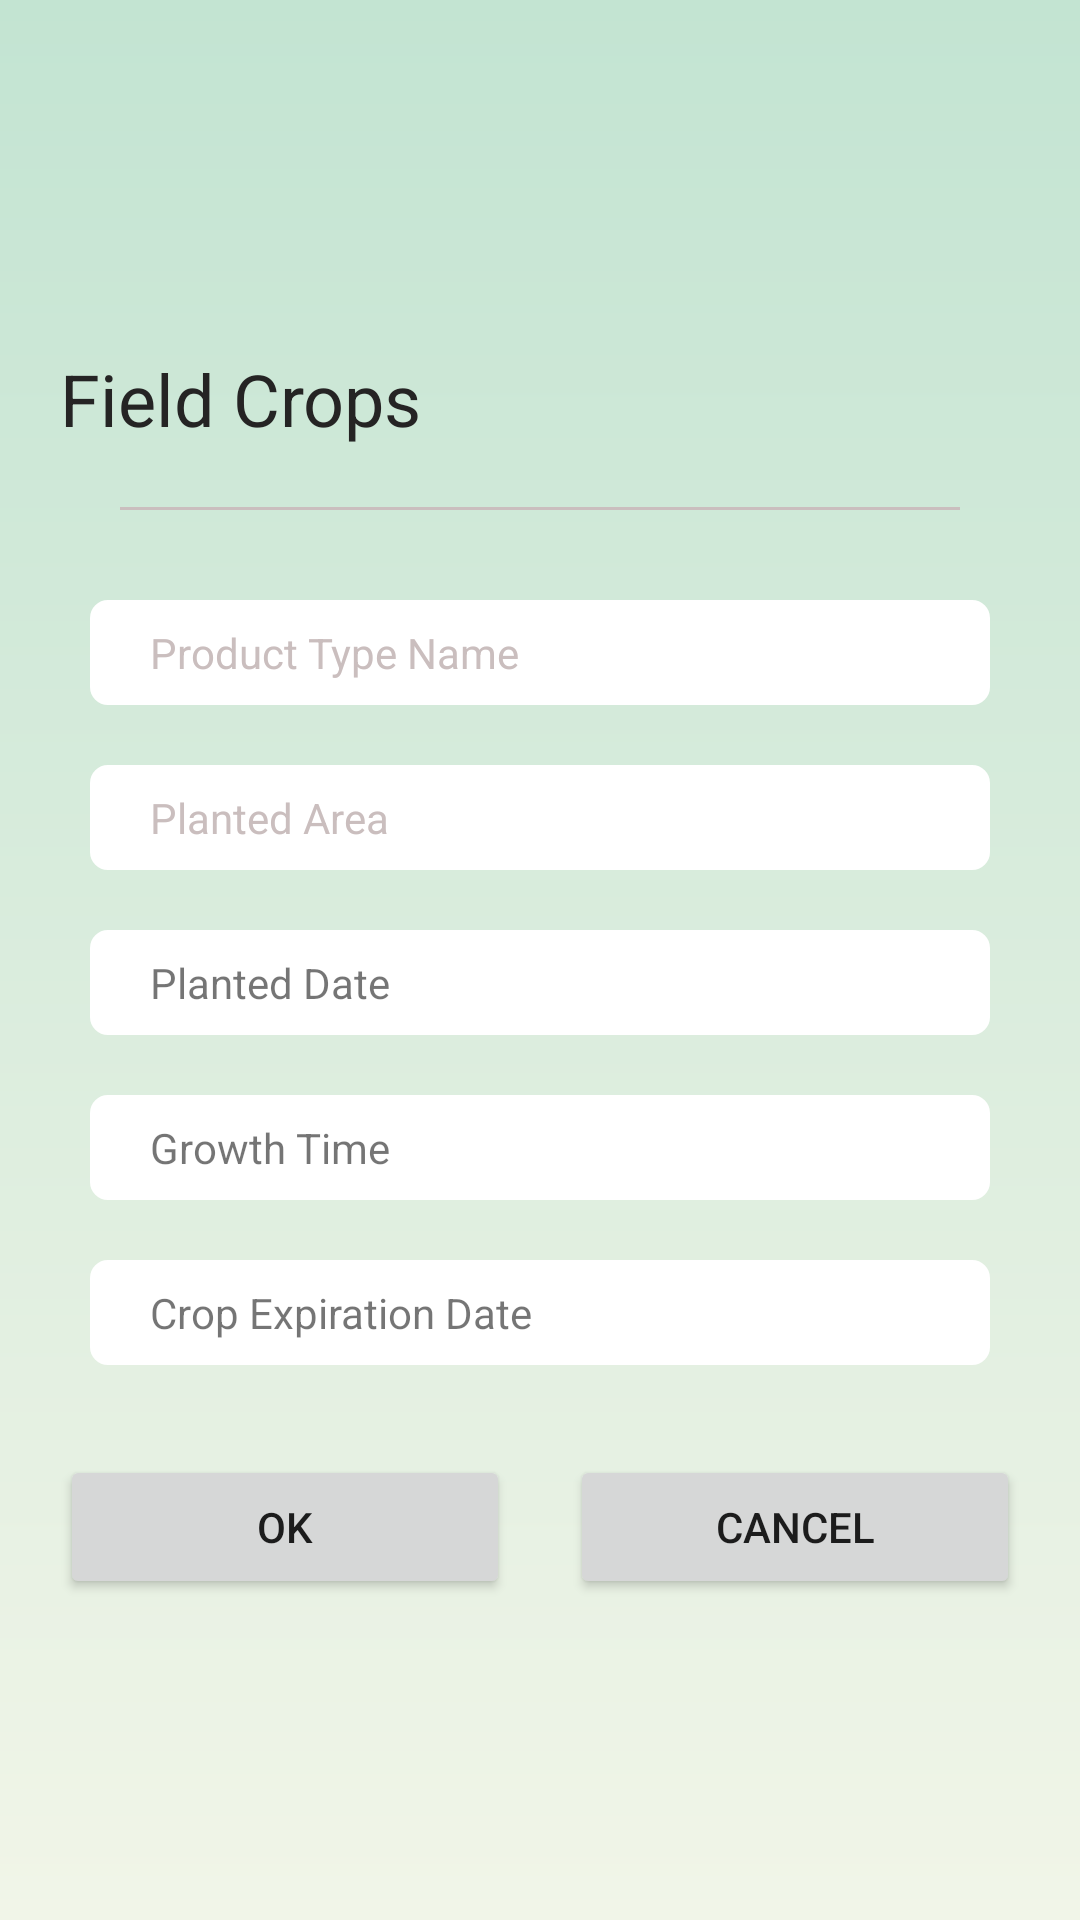

Reconstruct the res/layout file that produces this screen, plus the resources it refers to.
<!-- AndroidManifest.xml: application theme Theme.AgricultureExpertsApp -->
<!-- res/layout/popup_field_crops.xml -->
<?xml version="1.0" encoding="utf-8"?>
<androidx.constraintlayout.widget.ConstraintLayout
    xmlns:android="http://schemas.android.com/apk/res/android"
    xmlns:app="http://schemas.android.com/apk/res-auto"
    android:layout_width="match_parent"
    android:layout_height="wrap_content"
    android:padding="20dp"
    android:background="@drawable/grad">

    <LinearLayout
        android:layout_width="match_parent"
        android:layout_height="match_parent"
        android:orientation="vertical"
        android:gravity="center"
        app:layout_constraintBottom_toBottomOf="parent"
        app:layout_constraintEnd_toEndOf="parent"
        app:layout_constraintStart_toStartOf="parent"
        app:layout_constraintTop_toTopOf="parent">


        <TextView
            android:id="@+id/textView5"
            android:layout_width="match_parent"
            android:layout_height="wrap_content"
            android:text="Field Crops"
            android:layout_marginTop="10dp"
            android:textColor="@color/light_black"
            android:textSize="24sp" />

        <View
            android:id="@+id/view"
            android:layout_width="match_parent"
            android:layout_height="1dp"
            android:layout_margin="20dp"
            android:layout_marginBottom="30dp"
            android:background="@color/gry" />

        <EditText
            android:id="@+id/product_type_name"
            android:layout_width="match_parent"
            android:layout_height="wrap_content"
            android:layout_margin="10dp"
            android:background="@drawable/box1_white2"
            android:hint="Product Type Name"
            android:inputType="textPersonName"
            android:paddingStart="20dp"
            android:textSize="14sp"
            android:textColorHint="@color/gry" />

        <EditText
            android:id="@+id/planted_area"
            android:layout_width="match_parent"
            android:layout_height="wrap_content"
            android:layout_margin="10dp"
            android:background="@drawable/box1_white2"
            android:hint="Planted Area"
            android:inputType="numberDecimal"
            android:paddingStart="20dp"
            android:textSize="14sp"
            android:textColorHint="@color/gry" />

        <TextView
            android:id="@+id/planted_date"
            android:layout_width="match_parent"
            android:layout_height="wrap_content"
            android:layout_margin="10dp"
            android:background="@drawable/box1_white2"
            android:text="Planted Date"
            android:textSize="14sp"
            android:paddingTop="8dp"
            android:inputType="date"
            android:paddingStart="20dp" />

        <TextView
            android:id="@+id/growth_time"
            android:layout_width="match_parent"
            android:layout_height="wrap_content"
            android:layout_margin="10dp"
            android:background="@drawable/box1_white2"
            android:text="Growth Time"
            android:inputType="date"
            android:paddingTop="8dp"
            android:textSize="14sp"
            android:paddingStart="20dp"/>

        <TextView
            android:id="@+id/crop_expiration_date"
            android:layout_width="match_parent"
            android:layout_height="wrap_content"
            android:layout_margin="10dp"
            android:background="@drawable/box1_white2"
            android:text="Crop Expiration Date"
            android:inputType="date"
            android:paddingTop="8dp"
            android:paddingStart="20dp"
            android:textSize="14sp"
            android:textColorHint="@color/gry" />

        <include
            android:layout_width="match_parent"
            android:layout_height="wrap_content"
            layout="@layout/item_pop_btn"
            android:layout_gravity="center"
            android:layout_marginTop="20dp"/>

    </LinearLayout>


</androidx.constraintlayout.widget.ConstraintLayout>
<!-- res/layout/item_pop_btn.xml (included above) -->
<?xml version="1.0" encoding="utf-8"?>
<LinearLayout xmlns:android="http://schemas.android.com/apk/res/android"
    android:layout_width="match_parent"
    android:layout_height="wrap_content"
    android:orientation="horizontal">

    <Button
        android:id="@+id/okBtn"
        android:layout_width="0dp"
        android:layout_height="wrap_content"
        android:layout_marginEnd="20dp"
        android:layout_weight="1"
        android:textSize="14sp"
        android:text="OK" />

    <Button
        android:id="@+id/cancelBtn"
        android:layout_width="0dp"
        android:layout_height="wrap_content"
        android:layout_weight="1"
        android:textSize="14sp"
        android:text="Cancel" />

</LinearLayout>
<!-- resources referenced by this layout -->
<resources>
  <color name="gry">#CABEBE</color>
  <color name="light_black">#252424</color>
  <!-- drawable box1_white2 (drawable) -->
  <shape android:shape="rectangle"
      xmlns:android="http://schemas.android.com/apk/res/android">
  
      <corners android:radius="5dp"/>
      <stroke android:color="#FFFFFF" android:width="2dp"/>
      <size android:height="35dp" android:width="300dp"/>
      <solid android:color="@color/white"/>
  
  </shape>
  <!-- drawable grad (drawable) -->
  <shape xmlns:android="http://schemas.android.com/apk/res/android"
  
      android:shape="rectangle">
      <gradient
          android:angle="90"
          android:endColor="#C3E4D2"
          android:startColor="#F1F5E8"
          android:type="linear" />
  
  </shape>
  <style name="Theme.AgricultureExpertsApp" parent="Theme.MaterialComponents.Light.DarkActionBar">
  
          
          <item name="windowNoTitle">true</item>
          <item name="windowActionBar">false</item>
  
          <item name="colorPrimary">@color/purple_500</item>
          <item name="colorPrimaryVariant">@color/purple_700</item>
          <item name="colorOnPrimary">@color/white</item>
          
          <item name="colorSecondary">@color/teal_200</item>
          <item name="colorSecondaryVariant">@color/teal_700</item>
          <item name="colorOnSecondary">#11293F</item>
          
  
          
          <item name="android:forceDarkAllowed" tools:targetApi="q">false</item>
  
      </style>
  <color name="white">#FFFFFFFF</color>
  <color name="purple_500">#96D595</color>
  <color name="purple_700">#62A361</color>
  <color name="teal_200">#FF03DAC5</color>
  <color name="teal_700">#FF018786</color>
</resources>
